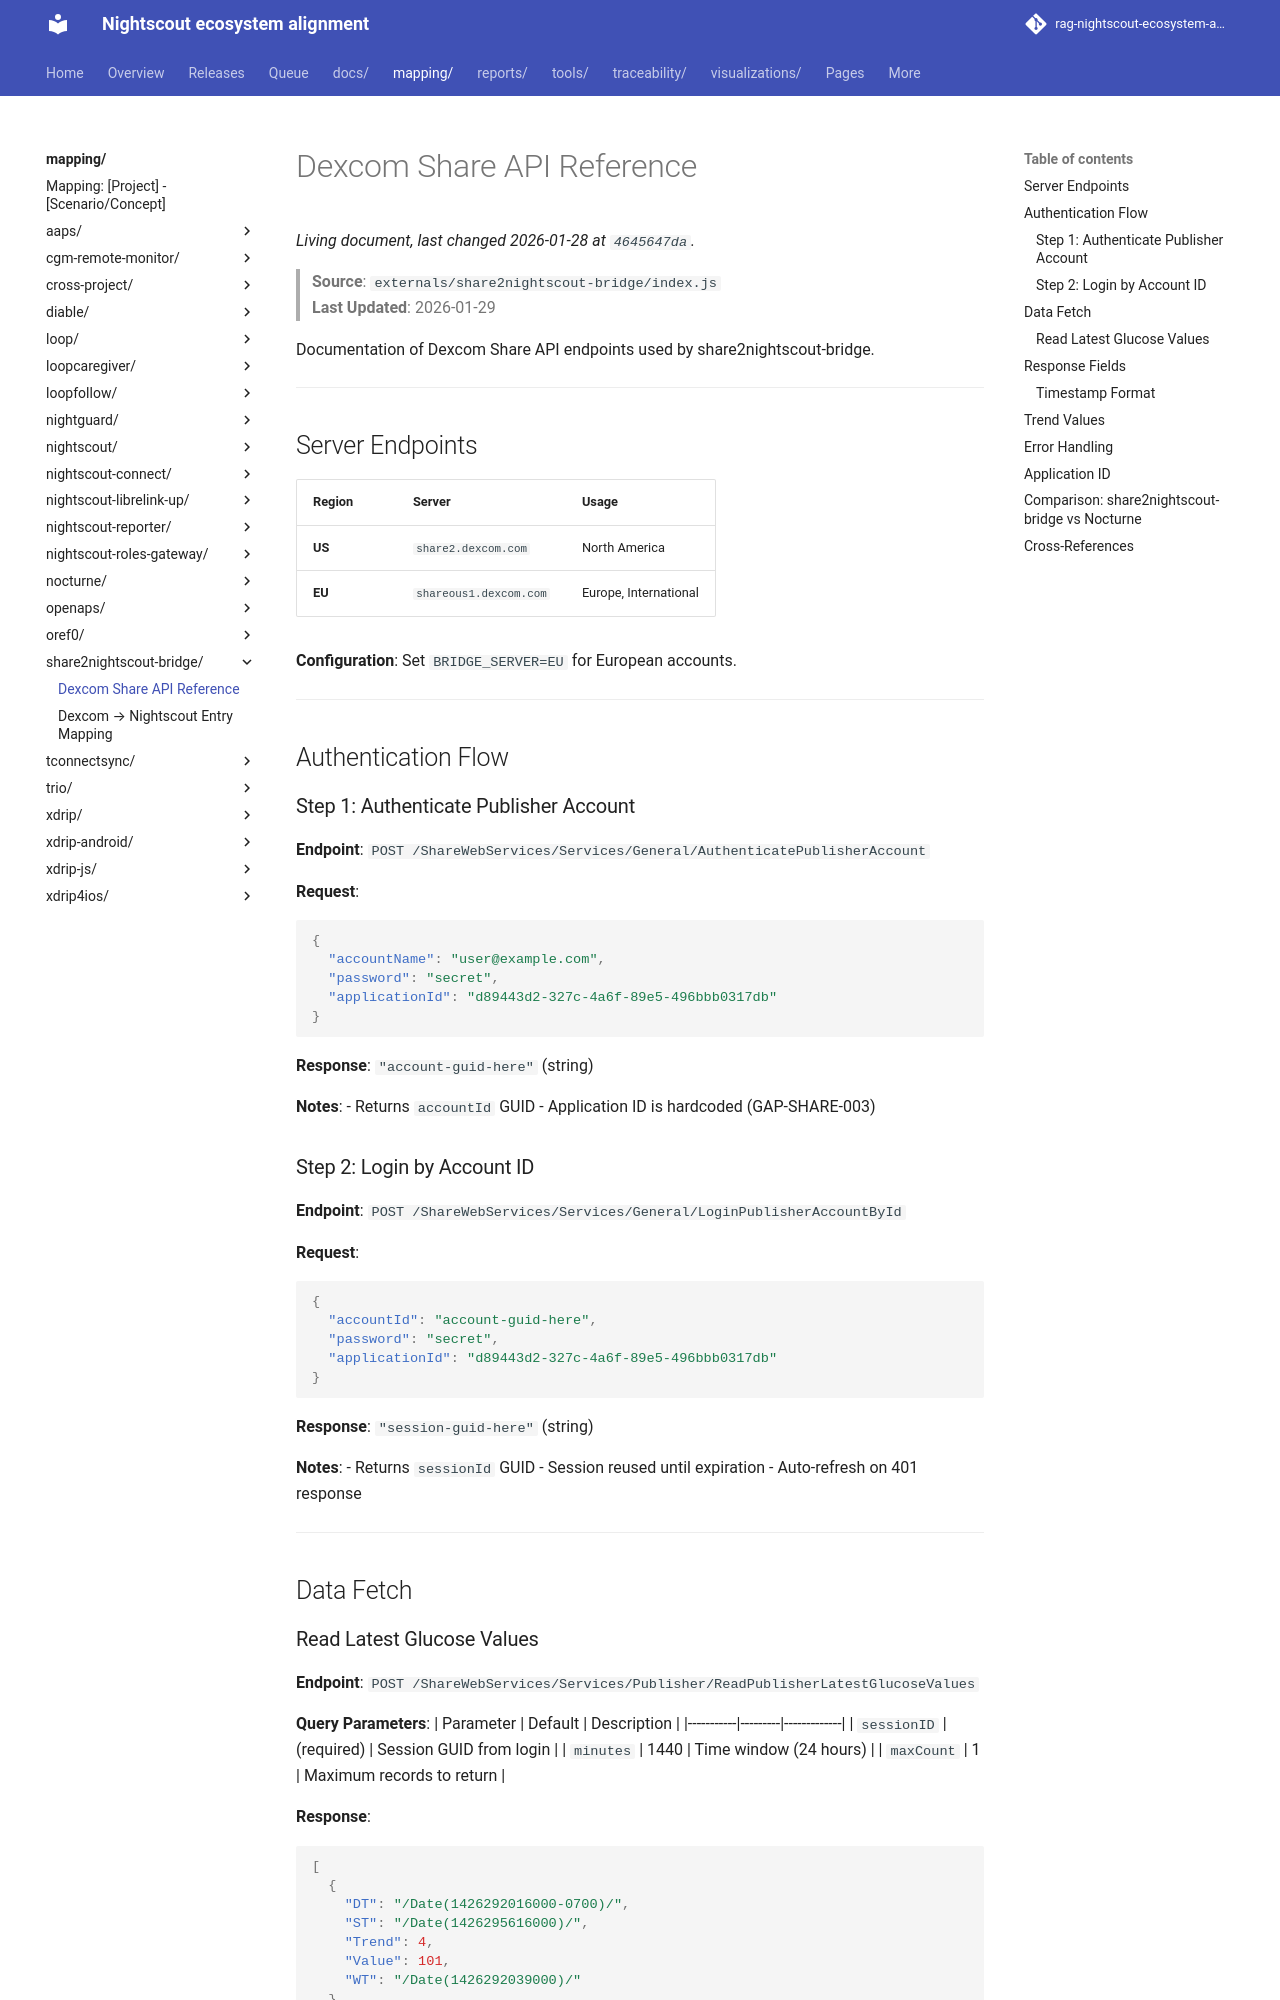

repository: bewest/rag-nightscout-ecosystem-alignment · page: mapping/share2nightscout-bridge/api.html · generator: mkdocs

# Dexcom Share API Reference

> **Source**: `externals/share2nightscout-bridge/index.js`  
> **Last Updated**: 2026-01-29

Documentation of Dexcom Share API endpoints used by share2nightscout-bridge.

---

## Server Endpoints

| Region | Server | Usage |
|--------|--------|-------|
| **US** | `share2.dexcom.com` | North America |
| **EU** | `shareous1.dexcom.com` | Europe, International |

**Configuration**: Set `BRIDGE_SERVER=EU` for European accounts.

---

## Authentication Flow

### Step 1: Authenticate Publisher Account

**Endpoint**: `POST /ShareWebServices/Services/General/AuthenticatePublisherAccount`

**Request**:
```json
{
  "accountName": "user@example.com",
  "password": "secret",
  "applicationId": "d89443d2-327c-4a6f-89e5-496bbb0317db"
}
```

**Response**: `"account-guid-here"` (string)

**Notes**:
- Returns `accountId` GUID
- Application ID is hardcoded (GAP-SHARE-003)

### Step 2: Login by Account ID

**Endpoint**: `POST /ShareWebServices/Services/General/LoginPublisherAccountById`

**Request**:
```json
{
  "accountId": "account-guid-here",
  "password": "secret",
  "applicationId": "d89443d2-327c-4a6f-89e5-496bbb0317db"
}
```

**Response**: `"session-guid-here"` (string)

**Notes**:
- Returns `sessionId` GUID
- Session reused until expiration
- Auto-refresh on 401 response

---

## Data Fetch
